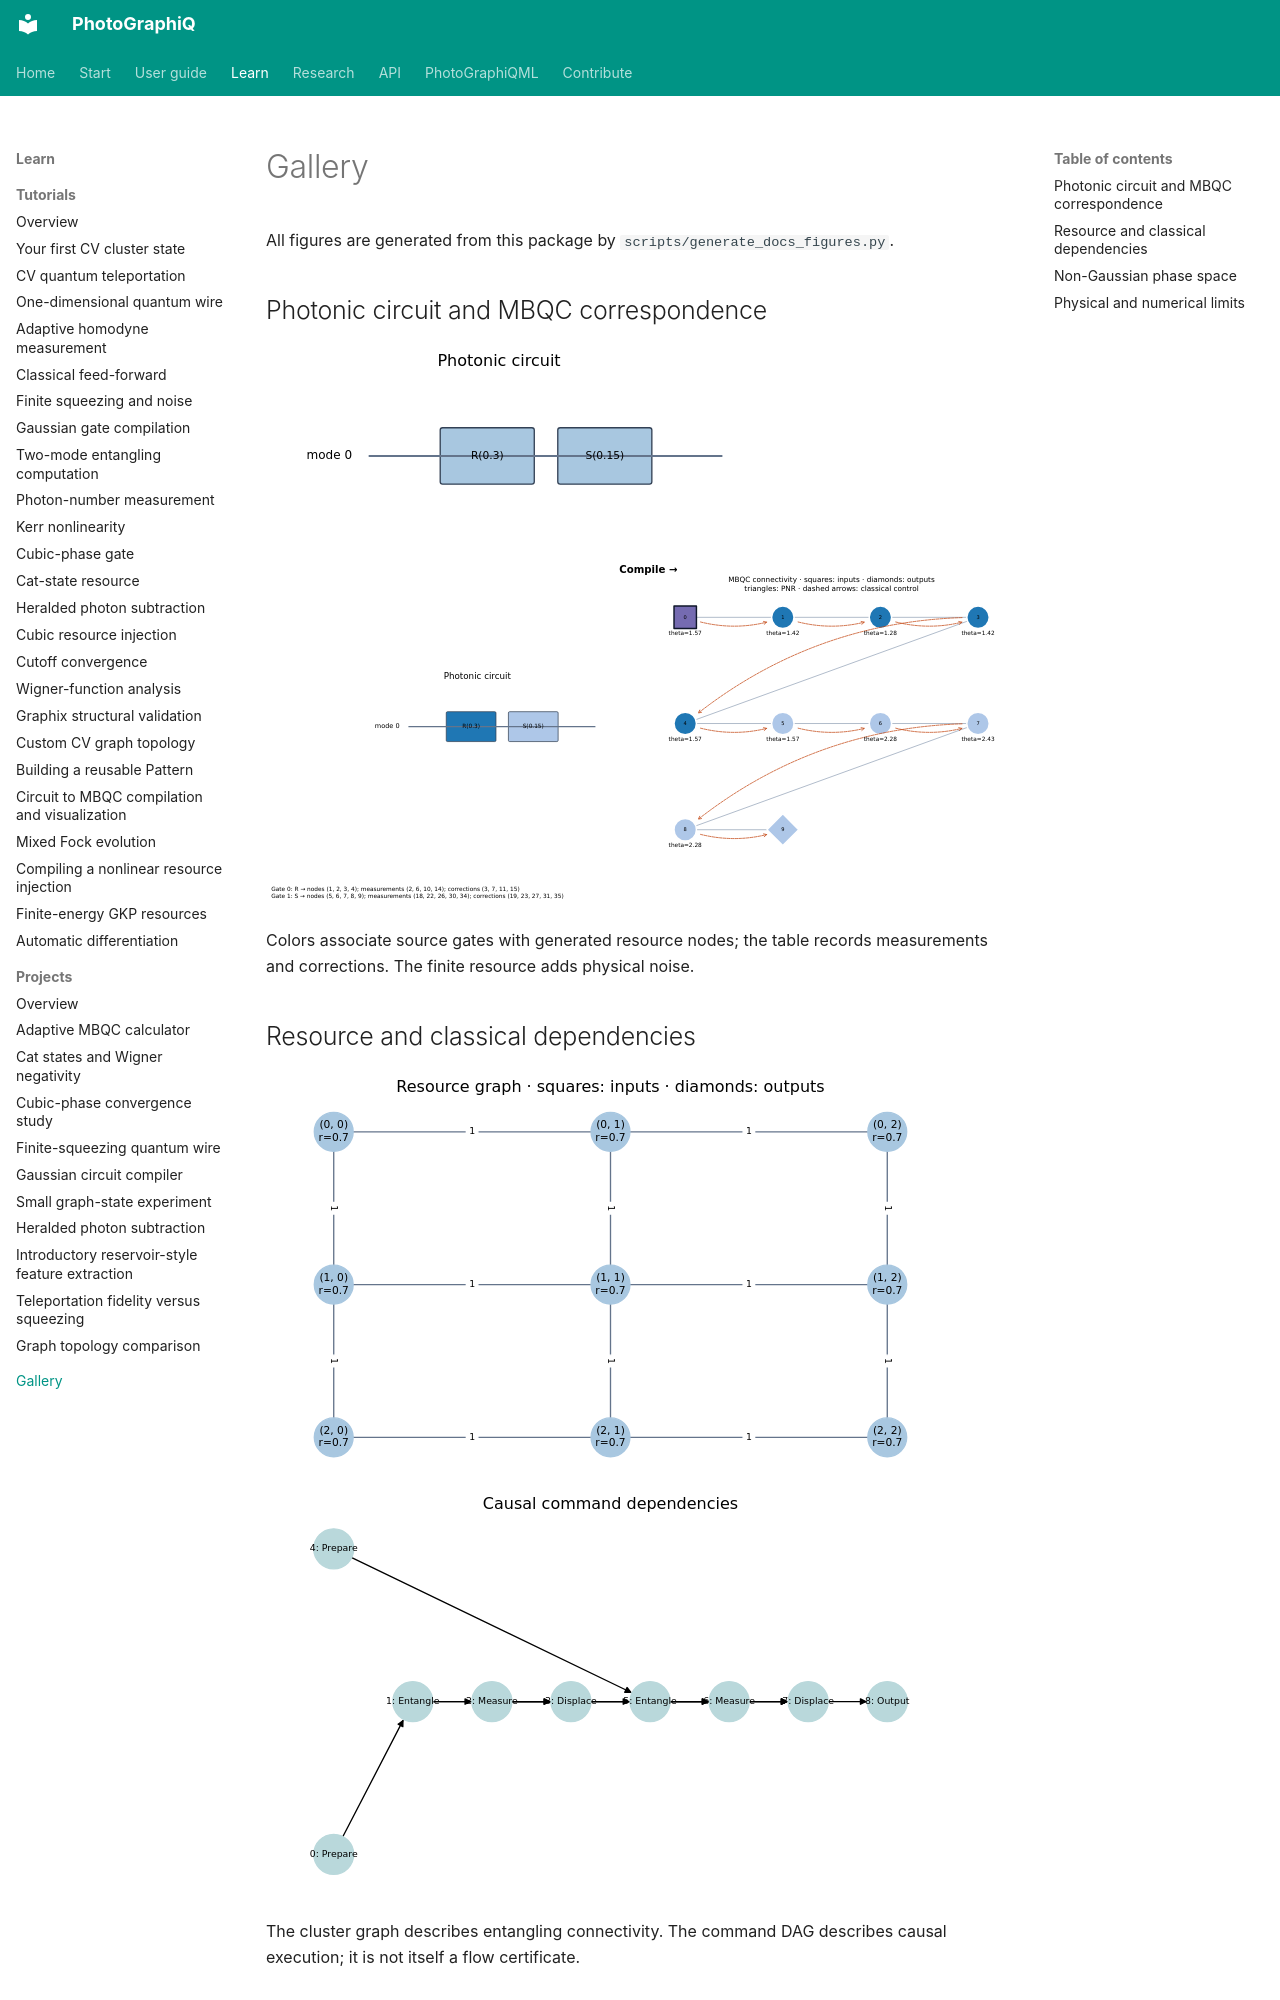

repository: chinmoybiswasdeep/PhotoGraphiQ · page: gallery/index.html · generator: mkdocs

# Gallery

All figures are generated from this package by `scripts/generate_docs_figures.py`.

## Photonic circuit and MBQC correspondence

![Photonic gate circuit](assets/circuit.svg)

![Gate-to-resource correspondence](assets/circuit-to-mbqc.svg)

Colors associate source gates with generated resource nodes; the table records
measurements and corrections. The finite resource adds physical noise.
